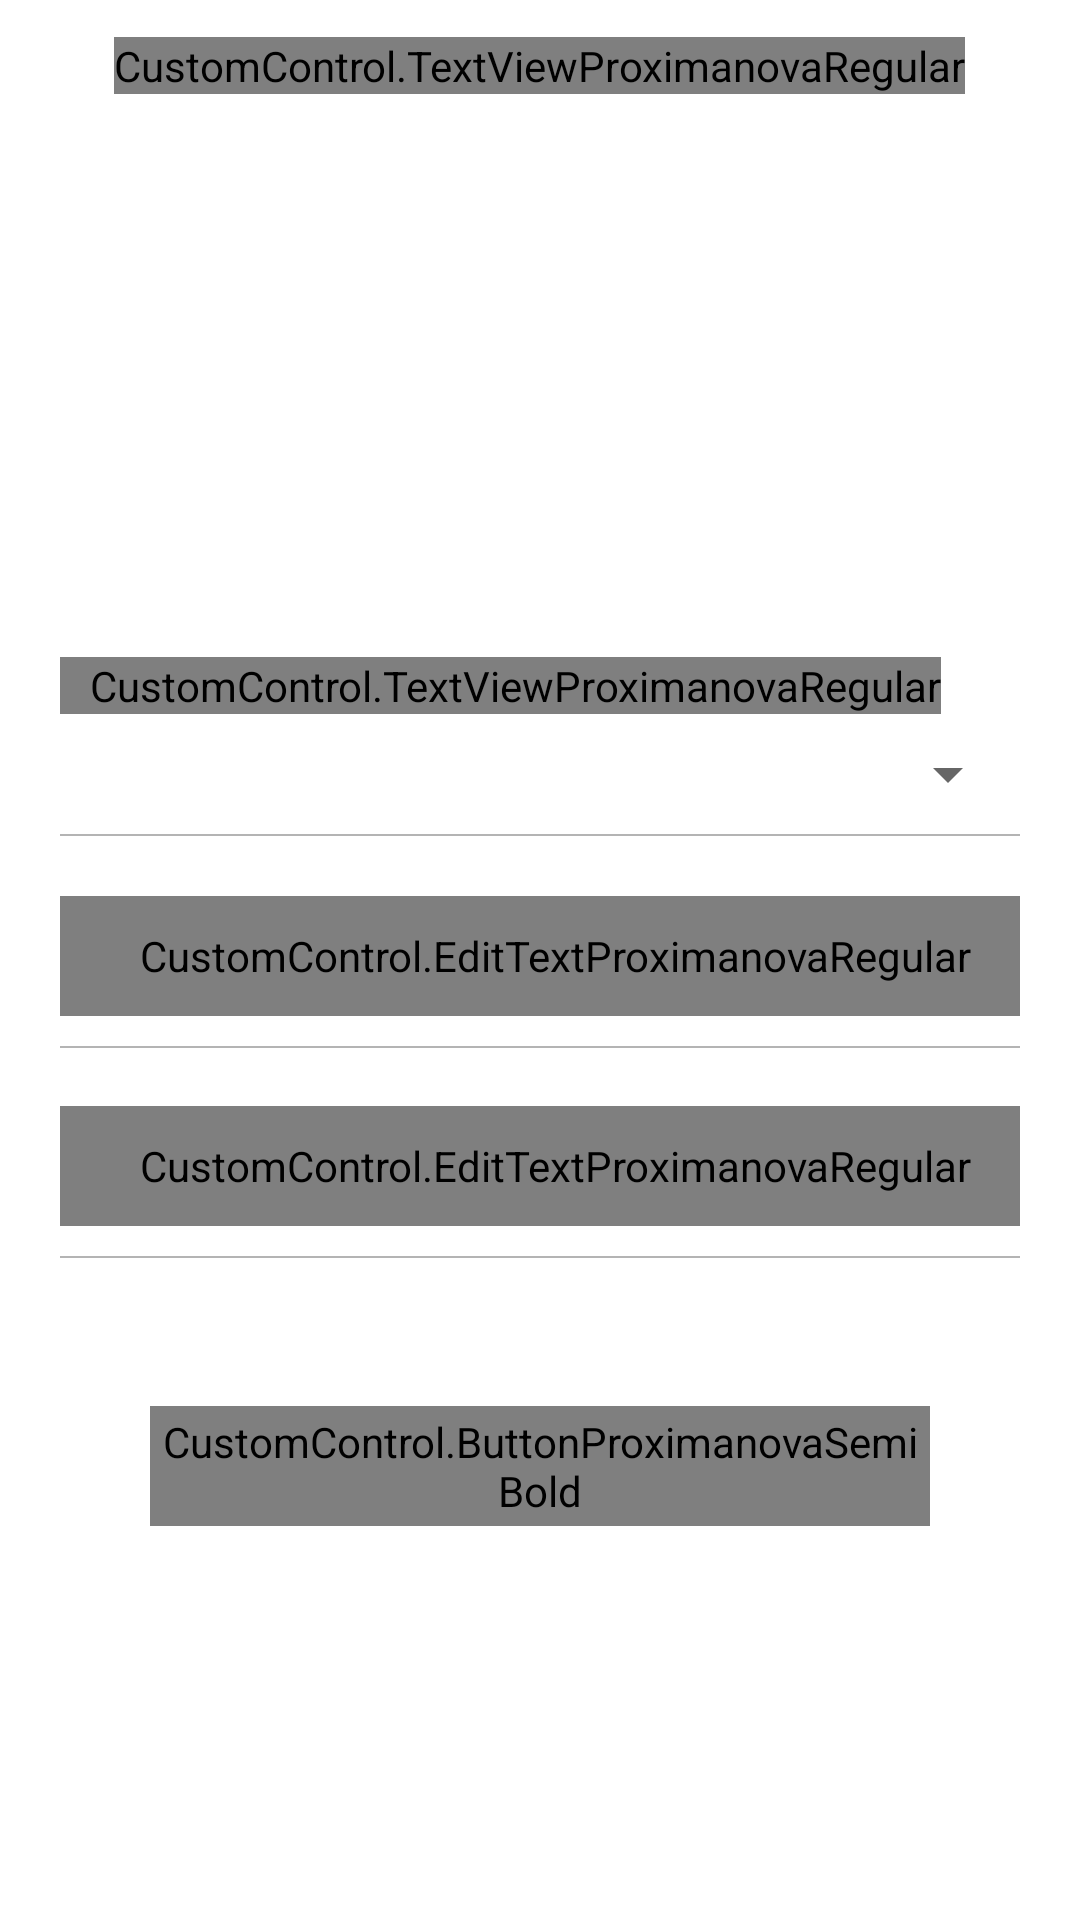

This screen was rendered from an Android layout file. Write that file and the resources it references.
<!-- AndroidManifest.xml: application theme AppTheme -->
<!-- res/layout/view_paper_filter.xml -->
<?xml version="1.0" encoding="utf-8"?>
<RelativeLayout xmlns:android="http://schemas.android.com/apk/res/android"
    android:layout_width="match_parent"
    android:layout_height="match_parent"
    xmlns:app="http://schemas.android.com/apk/res-auto"
    android:background="@color/white">

    <include
        android:id="@+id/topBar"
        layout="@layout/top_bar" />

    <ScrollView
        android:layout_width="match_parent"
        android:layout_height="match_parent"
        android:layout_below="@+id/topBar">

        <RelativeLayout
            android:layout_width="match_parent"
            android:layout_height="match_parent">

            <ImageView
                android:id="@+id/capImag"
                android:layout_width="150dp"
                android:layout_height="100dp"
                android:layout_centerHorizontal="true"
                android:layout_marginTop="30dp"
                android:background="@drawable/hat" />

            <LinearLayout
                android:id="@+id/univercitylayout"
                android:layout_width="match_parent"
                android:layout_height="wrap_content"
                android:layout_below="@id/capImag"
                android:layout_marginTop="30dp"
                android:orientation="vertical">

                <CustomControl.TextViewProximanovaRegular
                    android:layout_width="wrap_content"
                    android:layout_height="wrap_content"
                    android:layout_marginLeft="20dp"
                    android:layout_marginRight="20dp"
                    android:layout_marginTop="15dp"
                    android:text="@string/courseTitle"
                    android:textSize="12sp"
                    android:paddingLeft="10dp"/>

                <Spinner
                    android:id="@+id/courseType"
                    android:layout_width="match_parent"
                    android:layout_height="@dimen/view_height"
                    android:layout_marginLeft="20dp"
                    android:layout_marginRight="20dp"
                    android:layout_weight="1"
                    android:autofillHints="Oxford" />

                <View
                    android:layout_width="match_parent"
                    android:layout_height="0.5dp"
                    android:layout_marginLeft="20dp"
                    android:layout_marginRight="20dp"
                    android:background="@color/colorGrey" />
            </LinearLayout>

            <LinearLayout
                android:id="@+id/courselayout"
                android:layout_width="match_parent"
                android:layout_height="50dp"
                android:layout_below="@id/univercitylayout"
                android:layout_marginLeft="20dp"
                android:layout_marginRight="20dp"
                android:layout_marginTop="20dp"
              >


                <android.support.design.widget.TextInputLayout
                    android:layout_width="match_parent"
                    android:layout_height="wrap_content"
                    >

                    <CustomControl.EditTextProximanovaRegular
                        android:id="@+id/editTextUni"
                        android:layout_width="match_parent"
                        android:layout_height="40dp"
                        android:background="@android:color/transparent"
                        android:hint="@string/uni"
                        android:maxLines="1"
                        android:clickable="false"
                        android:paddingLeft="10dp"
                        android:textCursorDrawable="@null"
                        android:textColor="@color/balck"
                        />

                </android.support.design.widget.TextInputLayout>
            </LinearLayout>

            <View
                android:layout_width="match_parent"
                android:layout_height="0.5dp"
                android:layout_marginBottom="@dimen/view_horizontal_margin"
                android:layout_marginLeft="20dp"
                android:layout_marginRight="20dp"
                android:layout_below="@id/courselayout"
                android:background="@color/colorGrey" />

            <LinearLayout
                android:id="@+id/examLayout"
                android:layout_width="match_parent"
                android:layout_height="50dp"
                android:layout_below="@id/courselayout"
                android:layout_marginLeft="20dp"
                android:layout_marginRight="20dp"
                android:layout_marginTop="20dp"
              >


                <android.support.design.widget.TextInputLayout
                    android:layout_width="match_parent"
                    android:layout_height="wrap_content"
                    >

                    <CustomControl.EditTextProximanovaRegular
                        android:id="@+id/editTextExamText"
                        android:layout_width="match_parent"
                        android:layout_height="40dp"
                        android:background="@android:color/transparent"
                        android:hint="@string/examType"
                        android:maxLines="1"
                        android:clickable="false"
                        android:paddingLeft="10dp"
                        android:textColor="@color/balck"
                        android:textCursorDrawable="@null"
                        />

                </android.support.design.widget.TextInputLayout>
            </LinearLayout>

            <View
                android:layout_width="match_parent"
                android:layout_height="0.5dp"
                android:layout_marginBottom="@dimen/view_horizontal_margin"
                android:layout_marginLeft="20dp"
                android:layout_marginRight="20dp"
                android:layout_below="@id/examLayout"
                android:background="@color/colorGrey" />

            <CustomControl.ButtonProximanovaSemiBold
                android:id="@+id/searchBtn"
                android:layout_width="match_parent"
                android:layout_height="40dp"
                android:layout_below="@id/examLayout"
                android:layout_marginTop="50dp"
                android:layout_marginLeft="50dp"
                android:layout_marginRight="50dp"
                android:layout_marginBottom="60dp"
                android:background="@drawable/blue_rounded_background"
                android:text="@string/search"
                android:textColor="@color/white"
                android:textSize="18sp" />

        </RelativeLayout>

    </ScrollView>
    <com.wang.avi.AVLoadingIndicatorView
        android:id="@+id/progressBar"
        style="@style/AVLoadingIndicatorView"
        android:layout_width="wrap_content"
        android:layout_height="wrap_content"
        android:layout_centerInParent="true"
        android:visibility="gone"
        app:indicatorColor="@color/colorPrimary"
        app:indicatorName="LineSpinFadeLoaderIndicator" />
</RelativeLayout>
<!-- res/layout/top_bar.xml (included above) -->
<?xml version="1.0" encoding="utf-8"?>
<RelativeLayout xmlns:android="http://schemas.android.com/apk/res/android"
    android:layout_width="match_parent"
    android:layout_height="wrap_content">

    <RelativeLayout
        android:id="@+id/toolbar"
        android:layout_width="match_parent"
        android:layout_height="44dp"
        android:layout_alignParentTop="true"
        android:background="@android:color/transparent">

        <CustomControl.TextViewIconStyle
            android:id="@+id/left"
            android:layout_width="44dp"
            android:layout_height="match_parent"
            android:layout_centerVertical="true"
            android:gravity="center"
            android:text="@string/back_arrow"
            android:textColor="@color/balck"
            android:textSize="35sp"
            android:visibility="invisible" />



        <CustomControl.TextViewProximanovaRegular
            android:id="@+id/toolbarText"
            android:layout_width="wrap_content"
            android:layout_height="wrap_content"
            android:layout_centerInParent="true"
            android:layout_gravity="center"
            android:inputType="textCapSentences"
            android:textColor="@android:color/black"
            android:textSize="20sp"
            android:textStyle="bold" />

        <LinearLayout
            android:layout_width="wrap_content"
            android:layout_height="match_parent"
            android:layout_alignParentEnd="true"
            android:layout_alignParentRight="true">

            <ImageView
                android:id="@+id/right3"
                android:layout_width="36dp"
                android:layout_height="match_parent"
                android:paddingRight="@dimen/activity_horizontal_margin"
                android:visibility="gone" />

            <ImageView
                android:id="@+id/right2"
                android:layout_width="20dp"
                android:layout_height="match_parent"
                android:layout_marginRight="5dp"
                android:visibility="gone" />

            <ImageView
                android:id="@+id/right"
                android:layout_width="30dp"
                android:layout_height="match_parent"
                android:layout_marginRight="@dimen/view_horizontal_margin"
                android:paddingBottom="12dp"
                android:paddingTop="12dp"
                android:visibility="gone" />

        </LinearLayout>
        <CustomControl.TextViewProximanovaRegular
            android:id="@+id/editText"
            android:layout_width="wrap_content"
            android:layout_height="wrap_content"
            android:text="@string/editText"
            android:textSize="18sp"
            android:layout_alignParentRight="true"
            android:padding="5dp"
            android:layout_marginRight="5dp"
            android:textColor="@color/blue_color"
            android:layout_centerVertical="true"
            android:visibility="gone"/>
       

    </RelativeLayout>
</RelativeLayout>
<!-- resources referenced by this layout -->
<resources>
  <color name="balck">#000000</color>
  <color name="blue_color">#0089CF</color>
  <color name="colorGrey">#B4B4B4</color>
  <color name="colorPrimary">#0089CF</color>
  <color name="white">#ffffff</color>
  <dimen name="activity_horizontal_margin">10dp</dimen>
  <dimen name="view_height">40dp</dimen>
  <dimen name="view_horizontal_margin">10dp</dimen>
  <!-- drawable blue_rounded_background (drawable) -->
  <shape android:shape="rectangle"
      xmlns:android="http://schemas.android.com/apk/res/android">
  
      <solid
          android:color="@color/blue_color"/>
      <corners
          android:radius="100dp"/>
  
  </shape>
  <string name="back_arrow"></string>
  <string name="courseTitle">Course Title</string>
  <string name="editText">Edit</string>
  <string name="examType">Exam Type</string>
  <string name="search">Search</string>
  <string name="searchIcon"></string>
  <string name="uni">University</string>
  <style name="AppTheme" parent="Theme.AppCompat.Light.NoActionBar">
          
          <item name="colorPrimary">@color/colorPrimary</item>
          <item name="colorPrimaryDark">@color/colorPrimaryDark</item>
          <item name="colorAccent">@color/colorAccent</item>
          <item name="alertDialogTheme">@style/AlertDialogTheme</item>
      </style>
  <color name="colorPrimaryDark">#0089CF</color>
  <color name="colorAccent">#0089CF</color>
  <style name="AlertDialogTheme" parent="Theme.AppCompat.Light.Dialog.Alert">
          <item name="buttonBarNegativeButtonStyle">@style/NegativeButtonStyle</item>
          <item name="buttonBarPositiveButtonStyle">@style/PositiveButtonStyle</item>
      </style>
  <style name="NegativeButtonStyle" parent="Widget.AppCompat.Button.ButtonBar.AlertDialog">
          <item name="android:textColor">@color/colorPrimary</item>
      </style>
  <style name="PositiveButtonStyle" parent="Widget.AppCompat.Button.ButtonBar.AlertDialog">
          <item name="android:textColor">@color/colorPrimary</item>
      </style>
</resources>
